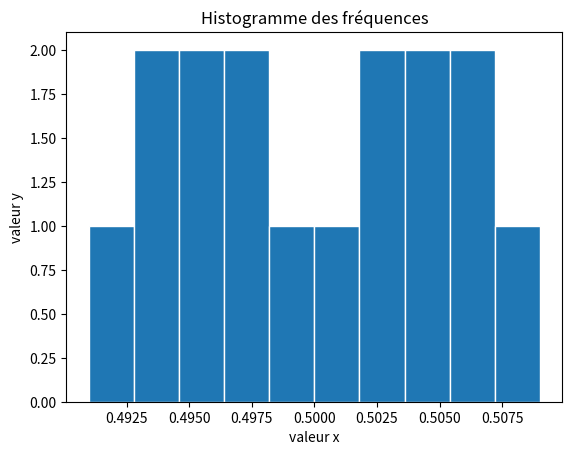

Here is the Python script that generated this plot:
#!/usr/bin/python
import matplotlib.pyplot as plt

# Problème 1 

# Calculons la moyenne empirique
l = [0.499, 0.509, 0.501, 0.494, 0.498, 0.497, 0.504, 0.506, 0.502, 0.496, 0.495, 0.493, 0.507, 0.505, 0.503, 0.491]
s = 0 
for i in range(len(l)):
    s += l[i]
    print("Poids en kg", l[i])
    print("Somme courante: ", s)
print("La moyenne empirique est: ", s / len(l))

# Tracer l'histogramme des fréquences 

plt.hist(l, 10 ,edgecolor = 'white')
plt.title('Histogramme des fréquences')
plt.xlabel('valeur x')
plt.ylabel('valeur y')
plt.show()
